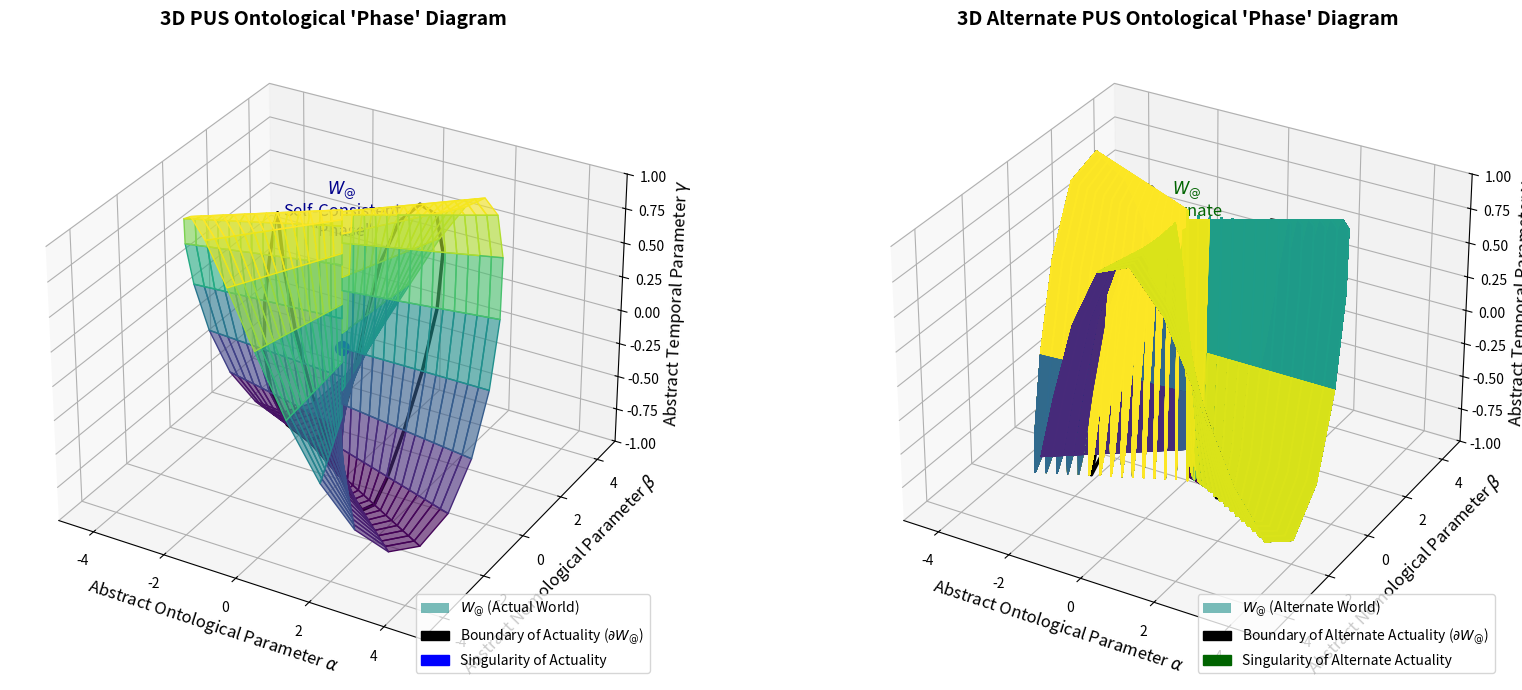

This chart was generated by the following Python code:
import matplotlib.pyplot as plt
import numpy as np
from mpl_toolkits.mplot3d import Axes3D
from matplotlib.patches import Patch
from matplotlib.colors import Normalize

# Parameters for customization
resolution = 30  # Number of points in the meshgrid
colormap = plt.cm.viridis  # Colormap for heatmap effect

# --- Define Boundary Curve (Arbitrary Closed Shape) ---
t = np.linspace(0, 2 * np.pi, resolution)
radius_variation = 1.0 + 0.2 * np.sin(t * 3) + 0.1 * np.cos(t * 2)
boundary_x = radius_variation * np.cos(t) * 2.0
boundary_y = radius_variation * np.sin(t) * 1.5
boundary_z = np.sin(t * 2)  # Adding a z-component for 3D effect

# Create a meshgrid for the surface plot
theta = np.linspace(0, 2 * np.pi, resolution)
r = np.linspace(0, 2, resolution // 2)
theta, r = np.meshgrid(theta, r)

# Define the surface in 3D
X = r * np.cos(theta) * 2.0
Y = r * np.sin(theta) * 1.5
Z = np.sin(theta * 2)

# Normalize Z values for colormap
norm = Normalize(vmin=Z.min(), vmax=Z.max())

# --- Plotting ---
fig = plt.figure(figsize=(18, 7))

# First 3D Diagram
ax = fig.add_subplot(121, projection='3d')
surface = ax.plot_surface(X, Y, Z, facecolors=colormap(norm(Z)), alpha=0.6, shade=False)
ax.plot(boundary_x, boundary_y, boundary_z, color='black', linewidth=2.5)
ax.scatter(0, 0, 0, color='blue', s=100, zorder=10)
ax.set_xlabel('Abstract Ontological Parameter $\\alpha$', fontsize=12)
ax.set_ylabel('Abstract Nomological Parameter $\\beta$', fontsize=12)
ax.set_zlabel('Abstract Temporal Parameter $\\gamma$', fontsize=12)
ax.set_title("3D PUS Ontological 'Phase' Diagram", fontsize=14, fontweight='bold')
ax.text(0, 0, 1, r'$W_{@}$' + '\nSelf-Consistent\n"Phase"', ha='center', va='center', fontsize=12, color='darkblue')

# Create custom legend for the first plot
proxy = [Patch(facecolor=colormap(0.5), alpha=0.6, label=r'$W_{@}$ (Actual World)'),
         Patch(facecolor='black', edgecolor='black', label=r'Boundary of Actuality ($\partial W_{@}$)'),
         Patch(facecolor='blue', edgecolor='blue', label='Singularity of Actuality')]
ax.legend(handles=proxy, fontsize=10, loc='lower right')

ax.set_xlim(-5, 5)
ax.set_ylim(-5, 5)
ax.set_zlim(-1, 1)

# Second 3D Diagram
ax2 = fig.add_subplot(122, projection='3d')
# Create a new boundary curve with different parameters
t2 = np.linspace(0, 2 * np.pi, resolution)
radius_variation2 = 1.0 + 0.3 * np.sin(t2 * 4) + 0.2 * np.cos(t2 * 3)
boundary_x2 = radius_variation2 * np.cos(t2) * 2.0
boundary_y2 = radius_variation2 * np.sin(t2) * 1.5
boundary_z2 = np.sin(t2 * 3)  # Different z-component for variation

# Create a meshgrid for the second surface plot
theta2, r2 = np.meshgrid(theta, r)
X2 = r2 * np.cos(theta2) * 2.0
Y2 = r2 * np.sin(theta2) * 1.5
Z2 = np.sin(theta2 * 3)

# Normalize Z2 values for colormap
norm2 = Normalize(vmin=Z2.min(), vmax=Z2.max())
surface2 = ax2.plot_surface(X2, Y2, Z2, facecolors=colormap(norm2(Z2)), alpha=0.6, shade=False)
ax2.plot(boundary_x2, boundary_y2, boundary_z2, color='black', linewidth=2.5)
ax2.scatter(0, 0, 0, color='darkgreen', s=100, zorder=10)
ax2.set_xlabel('Abstract Ontological Parameter $\\alpha$', fontsize=12)
ax2.set_ylabel('Abstract Nomological Parameter $\\beta$', fontsize=12)
ax2.set_zlabel('Abstract Temporal Parameter $\\gamma$', fontsize=12)
ax2.set_title("3D Alternate PUS Ontological 'Phase' Diagram", fontsize=14, fontweight='bold')
ax2.text(0, 0, 1, r'$W_{@}$' + '\nAlternate\n"Phase"', ha='center', va='center', fontsize=12, color='darkgreen')

# Create custom legend for the second plot
proxy2 = [Patch(facecolor=colormap(0.5), alpha=0.6, label=r'$W_{@}$ (Alternate World)'),
          Patch(facecolor='black', edgecolor='black', label=r'Boundary of Alternate Actuality ($\partial W_{@}$)'),
          Patch(facecolor='darkgreen', edgecolor='darkgreen', label='Singularity of Alternate Actuality')]
ax2.legend(handles=proxy2, fontsize=10, loc='lower right')

ax2.set_xlim(-5, 5)
ax2.set_ylim(-5, 5)
ax2.set_zlim(-1, 1)

plt.tight_layout()
plt.savefig('double_3d_pus_phase_diagram.png', dpi=300)
plt.show()
